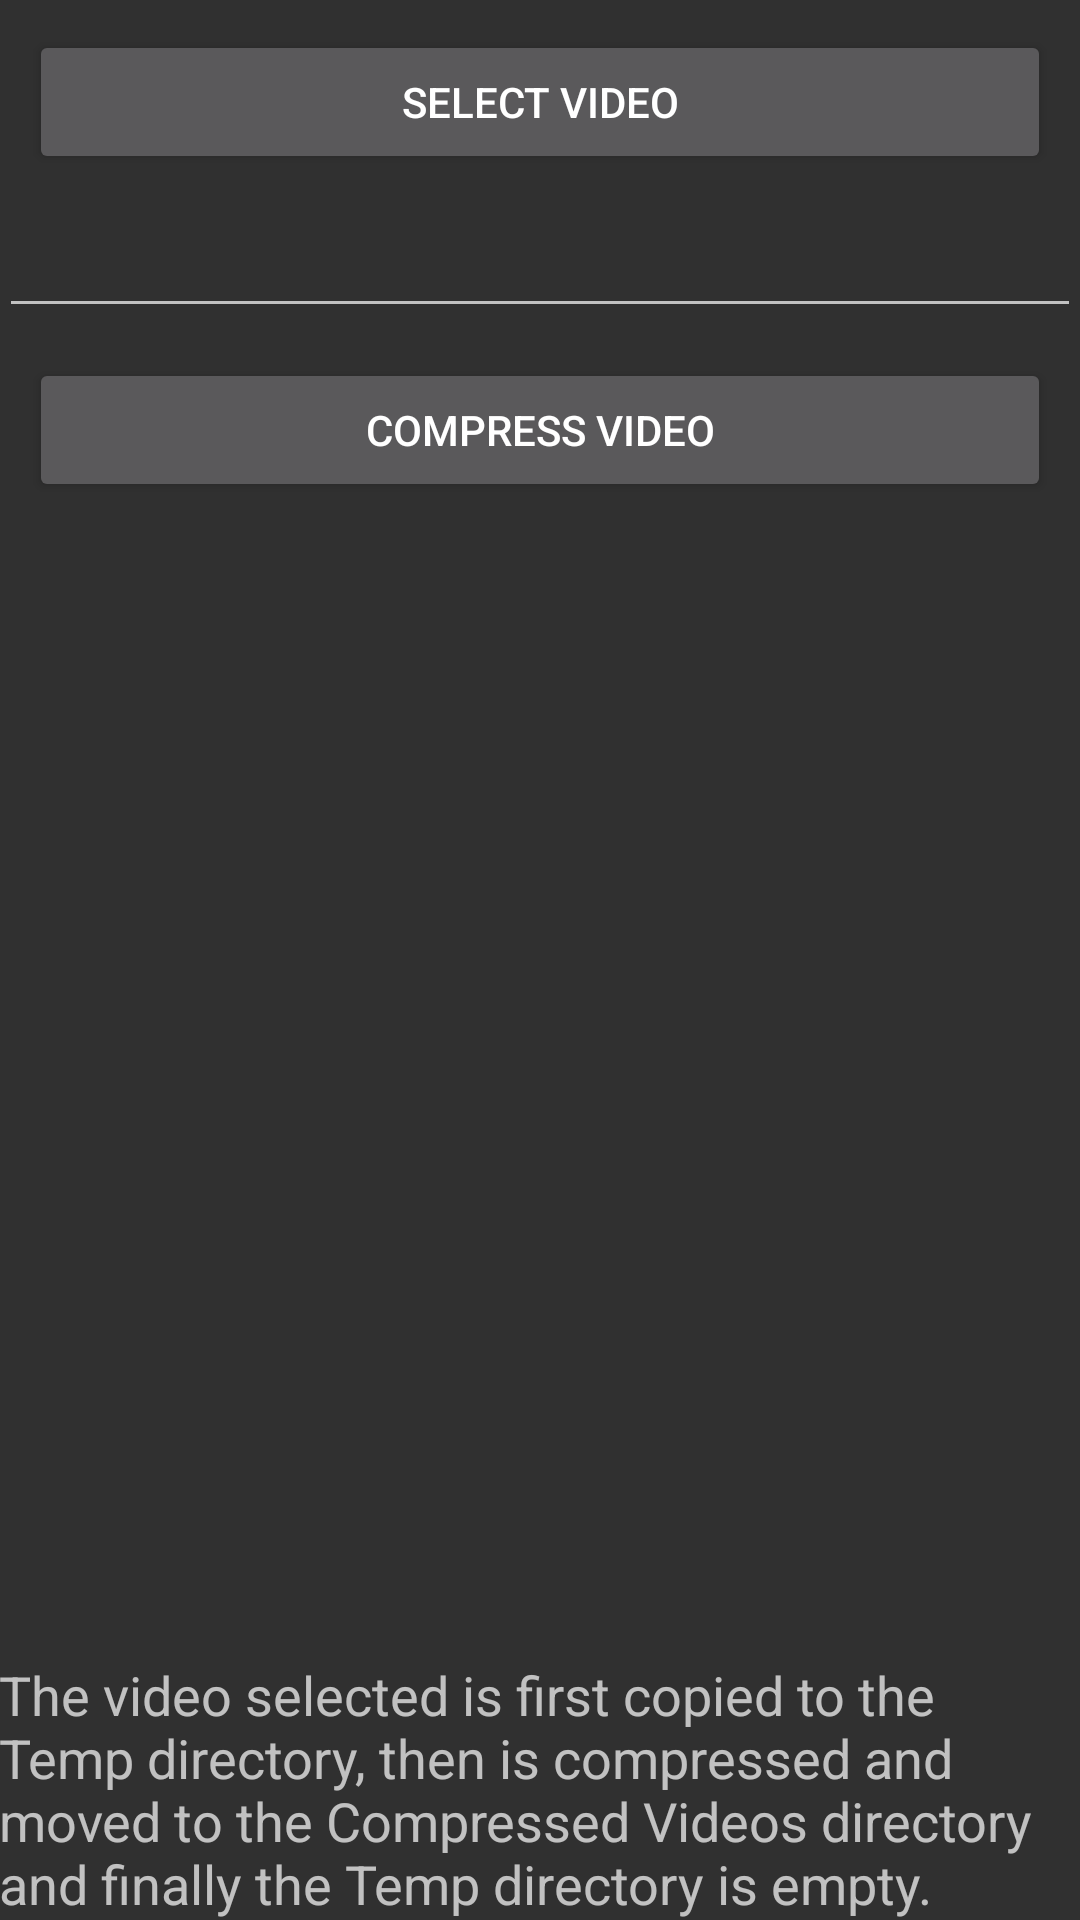

Write the Android layout XML for this screen, with the resource values it uses.
<!-- AndroidManifest.xml: application theme Theme.AppCompat.NoActionBar -->
<!-- res/layout/activity_upload_lectures.xml -->
<RelativeLayout xmlns:android="http://schemas.android.com/apk/res/android"
    xmlns:tools="http://schemas.android.com/tools"
    android:layout_width="match_parent"
    android:layout_height="match_parent"
    android:paddingBottom="@dimen/activity_vertical_margin"
    android:paddingLeft="@dimen/activity_horizontal_margin"
    android:paddingRight="@dimen/activity_horizontal_margin"
    android:paddingTop="@dimen/activity_vertical_margin"
    tools:context="com.aps.apsschool.upload.UploadLectures">

    <Button
        android:id="@+id/btnSelectVideo"
        android:layout_width="match_parent"
        android:layout_height="wrap_content"
        android:layout_margin="10dp"
        android:text="@string/select_file" />

    <EditText
        android:id="@+id/editText"
        android:layout_width="match_parent"
        android:layout_height="wrap_content"
        android:layout_alignParentLeft="true"
        android:layout_alignParentStart="true"
        android:layout_below="@+id/btnSelectVideo" />

    <Button
        android:id="@+id/btnCompressVideo"
        android:layout_width="match_parent"
        android:layout_height="wrap_content"
        android:layout_below="@+id/editText"
        android:layout_centerHorizontal="true"
        android:layout_margin="10dp"
        android:text="@string/compress_video" />
    

    <TextView
        android:layout_width="wrap_content"
        android:layout_height="wrap_content"
        android:textAppearance="?android:attr/textAppearanceMedium"
        android:text="@string/please_notice"
        android:id="@+id/textView"
        android:layout_alignParentBottom="true"
        android:layout_centerHorizontal="true" />

    <ProgressBar
        android:layout_width="wrap_content"
        android:layout_height="wrap_content"
        android:id="@+id/progressBar"
        android:visibility="invisible"
        android:layout_below="@+id/btnCompressVideo"
        android:layout_centerHorizontal="true" />

</RelativeLayout>
<!-- resources referenced by this layout -->
<resources>
  <string name="compress_video">Compress video</string>
  <string name="please_notice">The video selected is first copied to the Temp directory, then is compressed and moved to the Compressed Videos directory and finally the Temp directory is empty.</string>
  <string name="select_file">Select video</string>
</resources>
